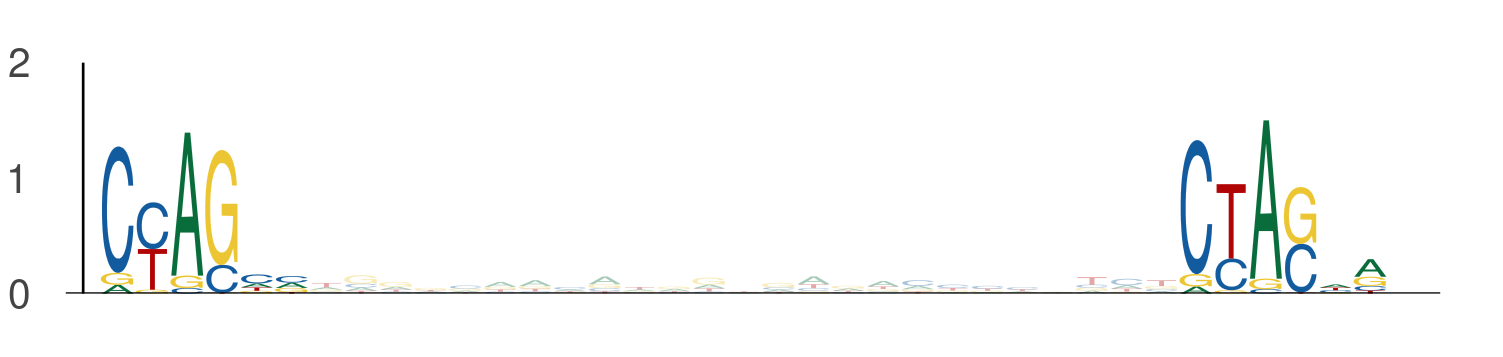

The table this chart was drawn from, first rows:
seq_index, start_position, end_position, is_reversed_complement
1702, 37, 43, 0
1702, 68, 74, 0
182, 16, 22, 0
182, 47, 53, 0
5434, 97, 103, 0
5434, 128, 134, 0
5857, 5, 11, 0
5857, 36, 42, 0
3569, 99, 105, 0
3569, 130, 136, 0
5491, 38, 44, 0
5491, 69, 75, 0
3043, 36, 42, 0
3043, 67, 73, 0
3139, 35, 41, 0
3139, 66, 72, 0
5850, 27, 33, 0
5850, 58, 64, 0
1273, 102, 108, 0
1273, 133, 139, 0
1273, 130, 136, 0
1273, 161, 167, 0
3042, 62, 68, 0
3042, 93, 99, 0
4795, 27, 33, 0
4795, 58, 64, 0
411, 36, 42, 0
411, 67, 73, 0
5009, 99, 105, 0
5009, 130, 136, 0
2747, 16, 22, 0
2747, 47, 53, 0
1301, 106, 112, 0
1301, 137, 143, 0
5157, 36, 42, 0
5157, 67, 73, 0
5304, 37, 43, 0
5304, 68, 74, 0
1078, 127, 133, 0
1078, 158, 164, 0
4876, 59, 65, 0
4876, 90, 96, 0
4876, 28, 34, 0
4876, 59, 65, 0
6110, 108, 114, 0
6110, 139, 145, 0
5092, 38, 44, 0
5092, 69, 75, 0
5815, 33, 39, 0
5815, 64, 70, 0
3783, 96, 102, 0
3783, 127, 133, 0
5725, 108, 114, 0
5725, 139, 145, 0
4841, 4, 10, 0
4841, 35, 41, 0
4841, 118, 124, 0
4841, 149, 155, 0
4841, 96, 102, 0
4841, 127, 133, 0
... 1,100 more rows
